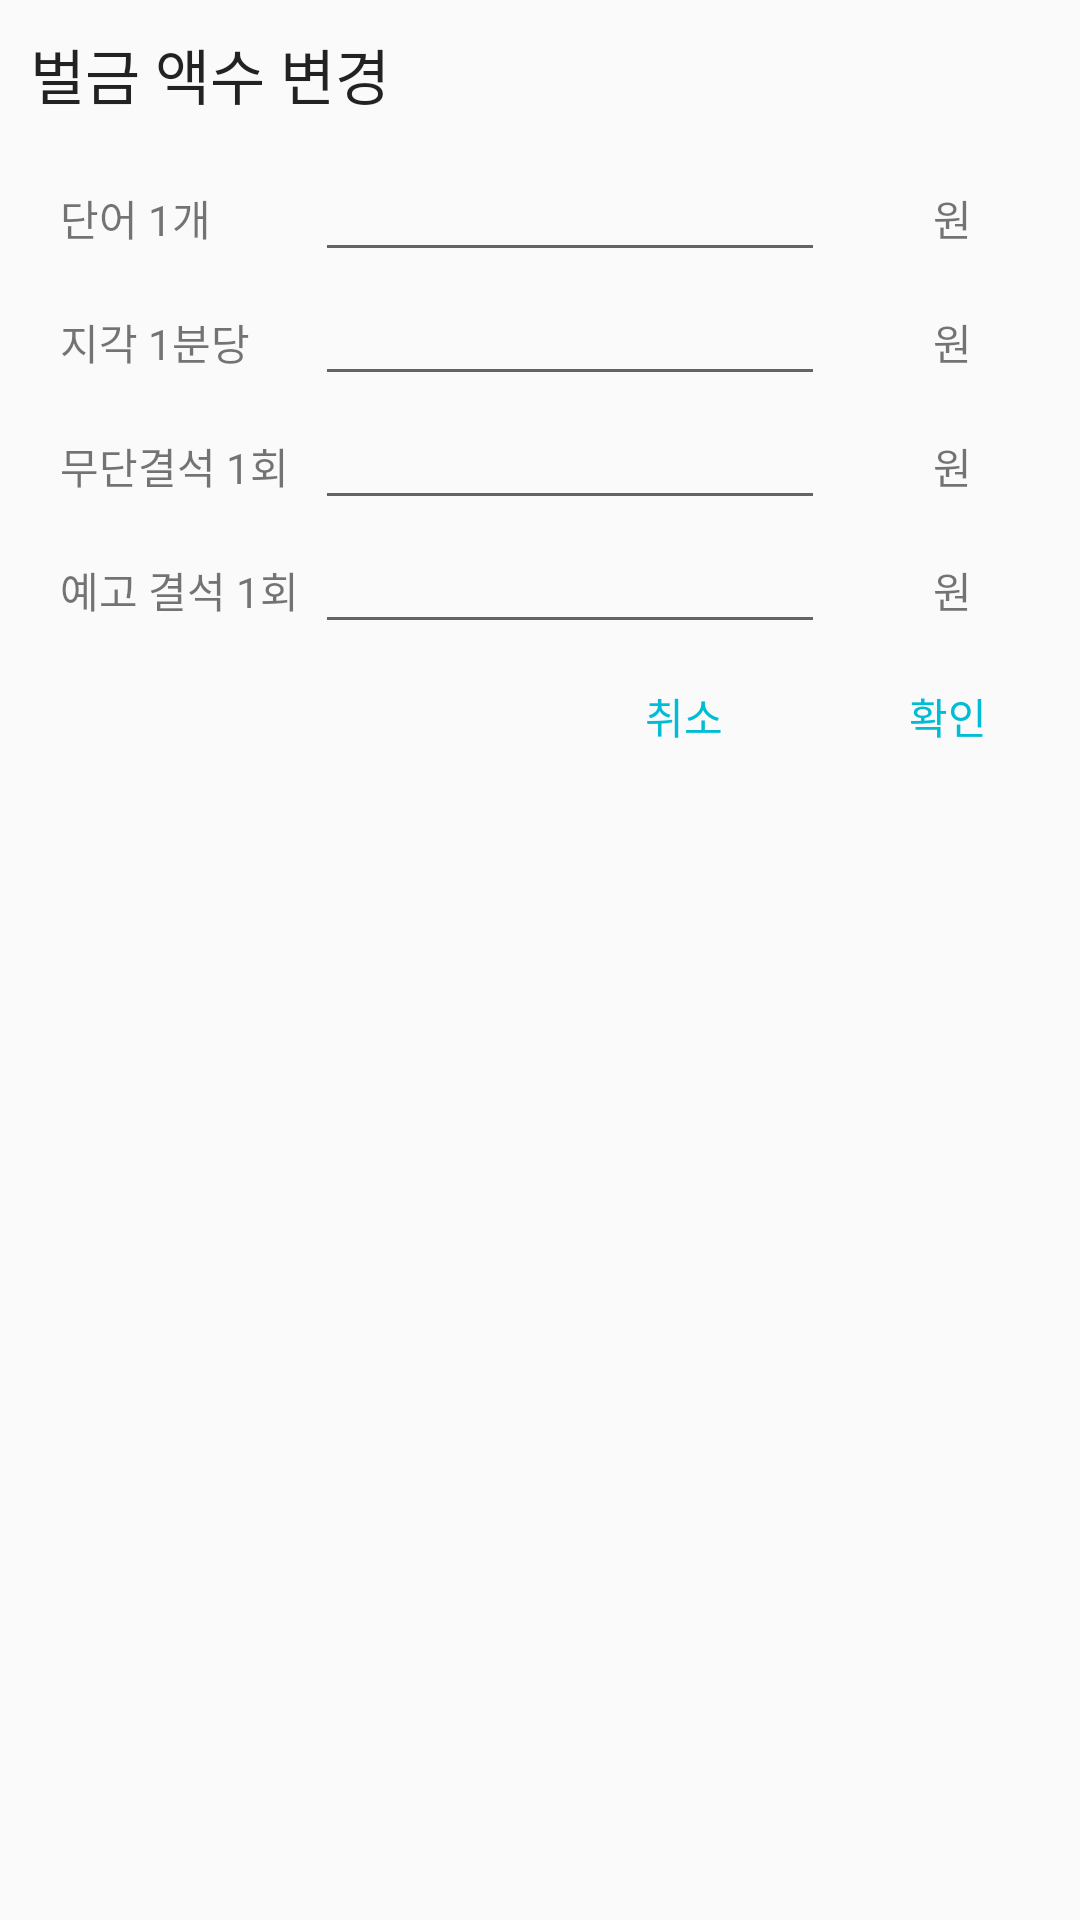

Write the Android layout XML for this screen, with the resource values it uses.
<!-- AndroidManifest.xml: application theme AppTheme -->
<!-- res/layout/change_fine.xml -->
<?xml version="1.0" encoding="utf-8"?>

<LinearLayout
    xmlns:android="http://schemas.android.com/apk/res/android"
    android:layout_width="match_parent"
    android:layout_height="match_parent"
    android:orientation="vertical"
    android:layout_margin="10dp">

    <LinearLayout
        android:layout_width="match_parent"
        android:layout_height="wrap_content"
        android:orientation="horizontal"
        android:layout_margin="10dp">
        <TextView
            android:layout_width="0dp"
            android:layout_height="wrap_content"
            android:text="벌금 액수 변경"
            android:textSize="20dp"
            android:textColor="#DD000000"
            android:layout_weight="1">
        </TextView>

    </LinearLayout>

    <LinearLayout
        android:layout_width="match_parent"
        android:layout_height="wrap_content"
        android:orientation="horizontal"
        android:paddingLeft="20dp">
        <TextView
            android:layout_width="0dp"
            android:layout_height="wrap_content"
            android:text="단어 1개"
            android:layout_weight="1">
        </TextView>

        <EditText
            android:id="@+id/edit_for_word"
            android:layout_width="0dp"
            android:layout_height="wrap_content"
            android:inputType="numberSigned"
            android:layout_weight="2" />

        <TextView
            android:layout_width="0dp"
            android:layout_height="wrap_content"
            android:text="원"
            android:textAlignment="center"
            android:layout_weight="1">
        </TextView>
    </LinearLayout>

    <LinearLayout
        android:layout_width="match_parent"
        android:layout_height="wrap_content"
        android:orientation="horizontal"
        android:paddingLeft="20dp">
        <TextView
            android:layout_width="0dp"
            android:layout_height="wrap_content"
            android:text="지각 1분당"
            android:layout_weight="1">
        </TextView>

        <EditText
            android:id="@+id/edit_for_late"
            android:layout_width="0dp"
            android:layout_height="wrap_content"
            android:inputType="numberSigned"
            android:layout_weight="2"/>
        <TextView
            android:layout_width="0dp"
            android:layout_height="wrap_content"
            android:text="원"
            android:textAlignment="center"
            android:layout_weight="1">
        </TextView>
    </LinearLayout>

    <LinearLayout
        android:layout_width="match_parent"
        android:layout_height="wrap_content"
        android:orientation="horizontal"
        android:paddingLeft="20dp">
        <TextView
            android:layout_width="0dp"
            android:layout_height="wrap_content"
            android:text="무단결석 1회"
            android:layout_weight="1">
        </TextView>

        <EditText
            android:id="@+id/edit_for_free_absent"
            android:layout_width="0dp"
            android:layout_height="wrap_content"
            android:inputType="numberSigned"
            android:layout_weight="2"/>

        <TextView
            android:layout_width="0dp"
            android:layout_height="wrap_content"
            android:text="원"
            android:textAlignment="center"
            android:layout_weight="1">
        </TextView>
    </LinearLayout>

    <LinearLayout
        android:layout_width="match_parent"
        android:layout_height="wrap_content"
        android:orientation="horizontal"
        android:paddingLeft="20dp">
        <TextView
            android:layout_width="0dp"
            android:layout_height="wrap_content"
            android:text="예고 결석 1회"
            android:layout_weight="1">
        </TextView>

        <EditText
            android:id="@+id/edit_for_plan_absent"
            android:layout_width="0dp"
            android:layout_height="wrap_content"
            android:inputType="numberSigned"
            android:layout_weight="2"/>

        <TextView
            android:layout_width="0dp"
            android:layout_height="wrap_content"
            android:text="원"
            android:textAlignment="center"
            android:layout_weight="1">
        </TextView>
    </LinearLayout>

    <LinearLayout
        android:layout_width="match_parent"
        android:layout_height="wrap_content"
        android:orientation="horizontal"
        android:gravity="right"
        android:paddingLeft="20dp">
        <Button
            android:id="@+id/cancel"
            android:layout_width="wrap_content"
            android:layout_height="wrap_content"
            android:background="#00ff0000"
            android:padding="10dp"
            android:text="취소"
            android:textColor="@color/colorAccent" />
        <Button
            android:id="@+id/confirm"
            android:layout_width="wrap_content"
            android:layout_height="wrap_content"
            android:background="#00ff0000"
            android:padding="10dp"
            android:text="확인"
            android:textColor="@color/colorAccent" />

    </LinearLayout>

    
</LinearLayout>
<!-- resources referenced by this layout -->
<resources>
  <color name="colorAccent">#00BCD4</color>
  <style name="AppTheme" parent="Theme.AppCompat.Light.DarkActionBar">
          
  
          <item name="colorPrimary">@color/colorPrimary</item>
          <item name="colorPrimaryDark">@color/colorPrimaryDark</item>
          <item name="colorAccent">@color/colorAccent</item>
  
      </style>
  <color name="colorPrimary">#E91E3C</color>
  <color name="colorPrimaryDark">#666666</color>
</resources>
